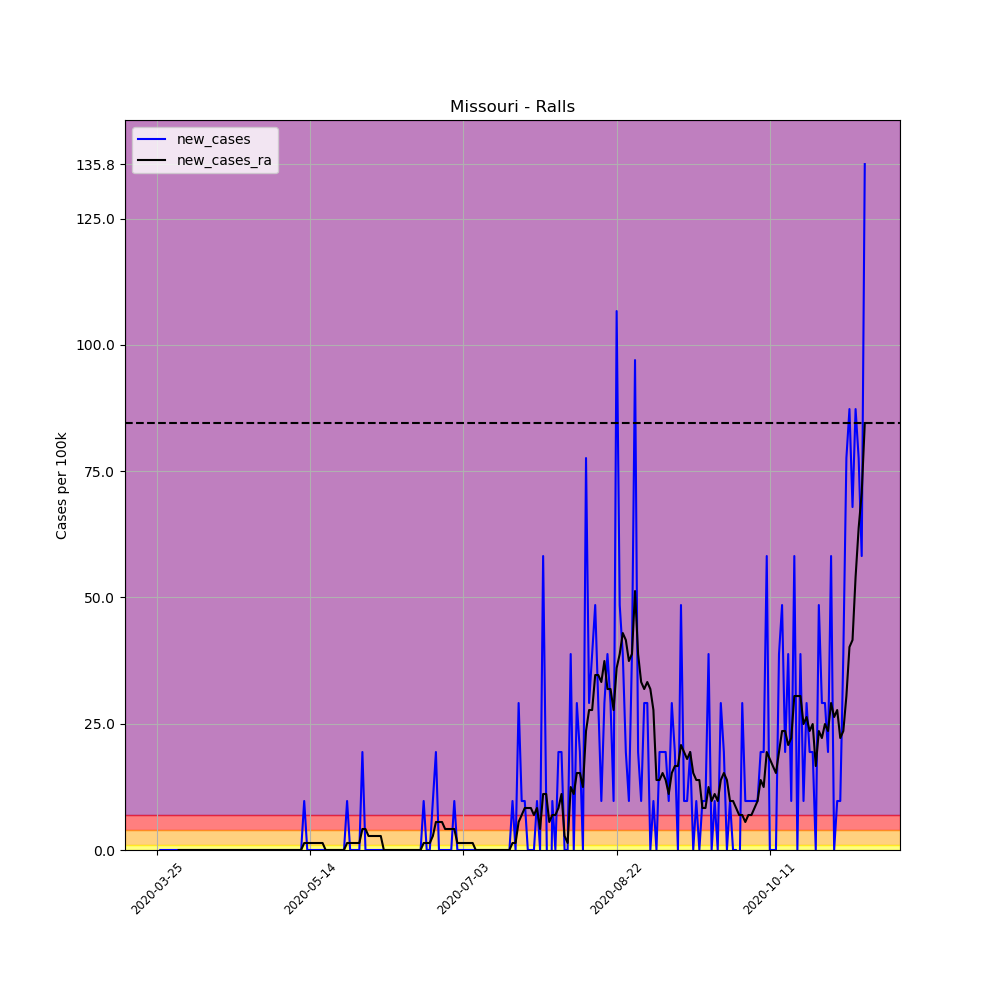

Data behind this chart, as committed beside it:
, date, county, state, fips, cases, deaths, COUNTY, STNAME, CTYNAME, POPESTIMATE2019, per_100k, per_100k_ra, new_cases, new_cases_ra
334979, 2020-03-25, Ralls, Missouri, 29173, 1, 0, 173, Missouri, Ralls, 10309, 9.7, , , 
334980, 2020-03-26, Ralls, Missouri, 29173, 1, 0, 173, Missouri, Ralls, 10309, 9.7, , 0.0, 
334981, 2020-03-27, Ralls, Missouri, 29173, 1, 0, 173, Missouri, Ralls, 10309, 9.7, , 0.0, 
334982, 2020-03-28, Ralls, Missouri, 29173, 1, 0, 173, Missouri, Ralls, 10309, 9.7, , 0.0, 
334983, 2020-03-29, Ralls, Missouri, 29173, 1, 0, 173, Missouri, Ralls, 10309, 9.7, , 0.0, 
334984, 2020-03-30, Ralls, Missouri, 29173, 1, 0, 173, Missouri, Ralls, 10309, 9.7, , 0.0, 
334985, 2020-03-31, Ralls, Missouri, 29173, 1, 0, 173, Missouri, Ralls, 10309, 9.7, 9.7, 0.0, 
334986, 2020-04-01, Ralls, Missouri, 29173, 1, 0, 173, Missouri, Ralls, 10309, 9.7, 9.7, 0.0, 0.0
334987, 2020-04-02, Ralls, Missouri, 29173, 1, 0, 173, Missouri, Ralls, 10309, 9.7, 9.7, 0.0, 0.0
334988, 2020-04-03, Ralls, Missouri, 29173, 1, 0, 173, Missouri, Ralls, 10309, 9.7, 9.7, 0.0, 0.0
334989, 2020-04-04, Ralls, Missouri, 29173, 1, 0, 173, Missouri, Ralls, 10309, 9.7, 9.7, 0.0, 0.0
334990, 2020-04-05, Ralls, Missouri, 29173, 1, 0, 173, Missouri, Ralls, 10309, 9.7, 9.7, 0.0, 0.0
334991, 2020-04-06, Ralls, Missouri, 29173, 1, 0, 173, Missouri, Ralls, 10309, 9.7, 9.7, 0.0, 0.0
334992, 2020-04-07, Ralls, Missouri, 29173, 1, 0, 173, Missouri, Ralls, 10309, 9.7, 9.7, 0.0, 0.0
334993, 2020-04-08, Ralls, Missouri, 29173, 1, 0, 173, Missouri, Ralls, 10309, 9.7, 9.7, 0.0, 0.0
334994, 2020-04-09, Ralls, Missouri, 29173, 1, 0, 173, Missouri, Ralls, 10309, 9.7, 9.7, 0.0, 0.0
334995, 2020-04-10, Ralls, Missouri, 29173, 1, 0, 173, Missouri, Ralls, 10309, 9.7, 9.7, 0.0, 0.0
334996, 2020-04-11, Ralls, Missouri, 29173, 1, 0, 173, Missouri, Ralls, 10309, 9.7, 9.7, 0.0, 0.0
334997, 2020-04-12, Ralls, Missouri, 29173, 1, 0, 173, Missouri, Ralls, 10309, 9.7, 9.7, 0.0, 0.0
334998, 2020-04-13, Ralls, Missouri, 29173, 1, 0, 173, Missouri, Ralls, 10309, 9.7, 9.7, 0.0, 0.0
334999, 2020-04-14, Ralls, Missouri, 29173, 1, 0, 173, Missouri, Ralls, 10309, 9.7, 9.7, 0.0, 0.0
335000, 2020-04-15, Ralls, Missouri, 29173, 1, 0, 173, Missouri, Ralls, 10309, 9.7, 9.7, 0.0, 0.0
335001, 2020-04-16, Ralls, Missouri, 29173, 1, 0, 173, Missouri, Ralls, 10309, 9.7, 9.7, 0.0, 0.0
335002, 2020-04-17, Ralls, Missouri, 29173, 1, 0, 173, Missouri, Ralls, 10309, 9.7, 9.7, 0.0, 0.0
335003, 2020-04-18, Ralls, Missouri, 29173, 1, 0, 173, Missouri, Ralls, 10309, 9.7, 9.7, 0.0, 0.0
335004, 2020-04-19, Ralls, Missouri, 29173, 1, 0, 173, Missouri, Ralls, 10309, 9.7, 9.7, 0.0, 0.0
335005, 2020-04-20, Ralls, Missouri, 29173, 1, 0, 173, Missouri, Ralls, 10309, 9.7, 9.7, 0.0, 0.0
335006, 2020-04-21, Ralls, Missouri, 29173, 1, 0, 173, Missouri, Ralls, 10309, 9.7, 9.7, 0.0, 0.0
335007, 2020-04-22, Ralls, Missouri, 29173, 1, 0, 173, Missouri, Ralls, 10309, 9.7, 9.7, 0.0, 0.0
335008, 2020-04-23, Ralls, Missouri, 29173, 1, 0, 173, Missouri, Ralls, 10309, 9.7, 9.7, 0.0, 0.0
335009, 2020-04-24, Ralls, Missouri, 29173, 1, 0, 173, Missouri, Ralls, 10309, 9.7, 9.7, 0.0, 0.0
335010, 2020-04-25, Ralls, Missouri, 29173, 1, 0, 173, Missouri, Ralls, 10309, 9.7, 9.7, 0.0, 0.0
335011, 2020-04-26, Ralls, Missouri, 29173, 1, 0, 173, Missouri, Ralls, 10309, 9.7, 9.7, 0.0, 0.0
335012, 2020-04-27, Ralls, Missouri, 29173, 1, 0, 173, Missouri, Ralls, 10309, 9.7, 9.7, 0.0, 0.0
335013, 2020-04-28, Ralls, Missouri, 29173, 1, 0, 173, Missouri, Ralls, 10309, 9.7, 9.7, 0.0, 0.0
335014, 2020-04-29, Ralls, Missouri, 29173, 1, 0, 173, Missouri, Ralls, 10309, 9.7, 9.7, 0.0, 0.0
335015, 2020-04-30, Ralls, Missouri, 29173, 1, 0, 173, Missouri, Ralls, 10309, 9.7, 9.7, 0.0, 0.0
335016, 2020-05-01, Ralls, Missouri, 29173, 1, 0, 173, Missouri, Ralls, 10309, 9.7, 9.7, 0.0, 0.0
335017, 2020-05-02, Ralls, Missouri, 29173, 1, 0, 173, Missouri, Ralls, 10309, 9.7, 9.7, 0.0, 0.0
335018, 2020-05-03, Ralls, Missouri, 29173, 1, 0, 173, Missouri, Ralls, 10309, 9.7, 9.7, 0.0, 0.0
335019, 2020-05-04, Ralls, Missouri, 29173, 1, 0, 173, Missouri, Ralls, 10309, 9.7, 9.7, 0.0, 0.0
335020, 2020-05-05, Ralls, Missouri, 29173, 1, 0, 173, Missouri, Ralls, 10309, 9.7, 9.7, 0.0, 0.0
335021, 2020-05-06, Ralls, Missouri, 29173, 1, 0, 173, Missouri, Ralls, 10309, 9.7, 9.7, 0.0, 0.0
335022, 2020-05-07, Ralls, Missouri, 29173, 1, 0, 173, Missouri, Ralls, 10309, 9.7, 9.7, 0.0, 0.0
335023, 2020-05-08, Ralls, Missouri, 29173, 1, 0, 173, Missouri, Ralls, 10309, 9.7, 9.7, 0.0, 0.0
335024, 2020-05-09, Ralls, Missouri, 29173, 1, 0, 173, Missouri, Ralls, 10309, 9.7, 9.7, 0.0, 0.0
335025, 2020-05-10, Ralls, Missouri, 29173, 1, 0, 173, Missouri, Ralls, 10309, 9.7, 9.7, 0.0, 0.0
335026, 2020-05-11, Ralls, Missouri, 29173, 1, 0, 173, Missouri, Ralls, 10309, 9.7, 9.7, 0.0, 0.0
335027, 2020-05-12, Ralls, Missouri, 29173, 2, 0, 173, Missouri, Ralls, 10309, 19.4, 11.09, 9.7, 1.386
335028, 2020-05-13, Ralls, Missouri, 29173, 2, 0, 173, Missouri, Ralls, 10309, 19.4, 12.47, 0.0, 1.386
335029, 2020-05-14, Ralls, Missouri, 29173, 2, 0, 173, Missouri, Ralls, 10309, 19.4, 13.86, 0.0, 1.386
335030, 2020-05-15, Ralls, Missouri, 29173, 2, 0, 173, Missouri, Ralls, 10309, 19.4, 15.24, 0.0, 1.386
335031, 2020-05-16, Ralls, Missouri, 29173, 2, 0, 173, Missouri, Ralls, 10309, 19.4, 16.63, 0.0, 1.386
335032, 2020-05-17, Ralls, Missouri, 29173, 2, 0, 173, Missouri, Ralls, 10309, 19.4, 18.01, 0.0, 1.386
335033, 2020-05-18, Ralls, Missouri, 29173, 2, 0, 173, Missouri, Ralls, 10309, 19.4, 19.4, 0.0, 1.386
335034, 2020-05-19, Ralls, Missouri, 29173, 2, 0, 173, Missouri, Ralls, 10309, 19.4, 19.4, 0.0, 0.0
335035, 2020-05-20, Ralls, Missouri, 29173, 2, 0, 173, Missouri, Ralls, 10309, 19.4, 19.4, 0.0, 0.0
335036, 2020-05-21, Ralls, Missouri, 29173, 2, 0, 173, Missouri, Ralls, 10309, 19.4, 19.4, 0.0, 0.0
335037, 2020-05-22, Ralls, Missouri, 29173, 2, 0, 173, Missouri, Ralls, 10309, 19.4, 19.4, 0.0, 0.0
335038, 2020-05-23, Ralls, Missouri, 29173, 2, 0, 173, Missouri, Ralls, 10309, 19.4, 19.4, 0.0, 0.0
... 172 more rows
